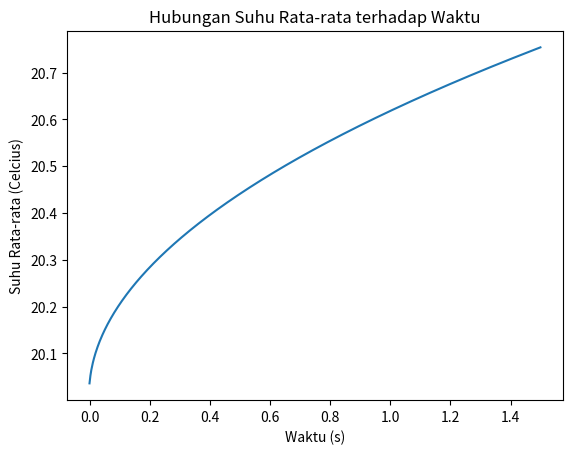

Here is the Python script that generated this plot:
import numpy as np
import matplotlib.pyplot as plt

# Mendefinisikan variabel
a = 500  # Koef. difusivitas termal
panjang = 2500  # Panjang plat
waktu = 1.5
node = 2500  # Jumlah titik grid

dx = panjang / node
dt = 0.5 * dx**2 / a
t_n = int(waktu / dt)
u = np.zeros(node) + 20

# Kondisi batas
u[0] = 0
u[-1] = 100

# Simpan suhu rata-rata pada setiap iterasi waktu
suhu_rata_rata = []

counter = 0
while counter < waktu:
    w = u.copy()
    for i in range(1, node - 1):
        u[i] = (dt * a * (w[i - 1] - 2 * w[i] + w[i + 1]) / dx**2) + w[i]

    suhu_rata_rata.append(np.mean(u))

    print("t: {:.3f} s, Suhu rata-rata: {:.2f} Celcius".format(counter, suhu_rata_rata[-1]))

    counter += dt

# Pastikan panjang array waktu dan suhu_rata_rata sama
panjang_minimal = min(len(np.arange(0, waktu, dt)), len(suhu_rata_rata))
waktu_array = np.arange(0, waktu, dt)[:panjang_minimal]

# Print lengths of arrays for debugging
print("Length of waktu_array:", len(waktu_array))
print("Length of suhu_rata_rata:", len(suhu_rata_rata))

# Plot hubungan suhu rata-rata terhadap waktu
plt.plot(waktu_array, suhu_rata_rata[:panjang_minimal])
plt.xlabel("Waktu (s)")
plt.ylabel("Suhu Rata-rata (Celcius)")
plt.title("Hubungan Suhu Rata-rata terhadap Waktu")
plt.show()
